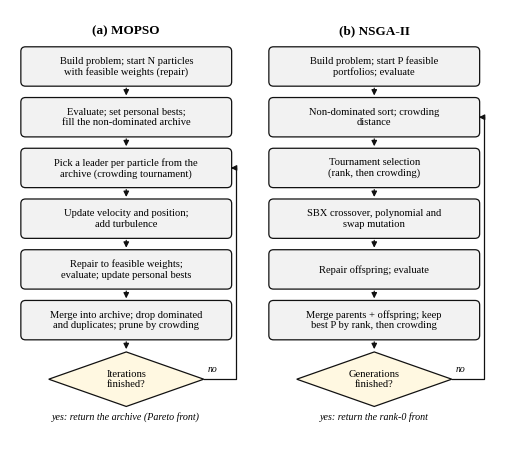

Reproduce this figure in Python. (Note: this script raises an exception after producing the figure.)
import matplotlib
matplotlib.use("Agg")
import matplotlib.pyplot as plt
from matplotlib.patches import FancyBboxPatch, FancyArrowPatch, Polygon

plt.rcParams.update({"font.family": "Liberation Serif"})
INK, FILL = "#111111", "#f2f2f2"
FS = 7.6


def flow(ax, x0, title, steps, loop_to, final_text, decision):
    cx, w, h, gap = x0 + 1.5, 2.7, 0.5, 0.17
    top = 5.25
    ax.text(cx, 5.72, title, ha="center", va="center", fontsize=9.5, fontweight="bold")
    ys = [top - i * (h + gap) for i in range(len(steps))]
    for y, t in zip(ys, steps):
        ax.add_patch(FancyBboxPatch((cx - w / 2, y - h / 2), w, h, boxstyle="round,pad=0.01,rounding_size=0.06", fc=FILL, ec=INK, lw=0.9))
        ax.text(cx, y, t, ha="center", va="center", fontsize=FS, linespacing=1.2)
    for a, b in zip(ys[:-1], ys[1:]):
        ax.add_patch(FancyArrowPatch((cx, a - h / 2), (cx, b + h / 2), arrowstyle="-|>", mutation_scale=8, lw=0.9, color=INK))
    dy = ys[-1] - h / 2 - gap - 0.36
    ax.add_patch(FancyArrowPatch((cx, ys[-1] - h / 2), (cx, dy + 0.36), arrowstyle="-|>", mutation_scale=8, lw=0.9, color=INK))
    ax.add_patch(Polygon([(cx, dy + 0.36), (cx + 1.0, dy), (cx, dy - 0.36), (cx - 1.0, dy)], fc="#fff8e1", ec=INK, lw=0.9))
    ax.text(cx, dy, decision, ha="center", va="center", fontsize=FS, linespacing=1.15)
    lx = cx + 1.42
    ax.plot([cx + 1.0, lx, lx], [dy, dy, ys[loop_to]], color=INK, lw=0.9)
    ax.add_patch(FancyArrowPatch((lx, ys[loop_to]), (cx + w / 2, ys[loop_to]), arrowstyle="-|>", mutation_scale=8, lw=0.9, color=INK))
    ax.text(cx + 1.05, dy + 0.1, "no", fontsize=FS - 0.6, style="italic")
    ax.text(cx, dy - 0.5, final_text, ha="center", va="center", fontsize=FS - 0.4, style="italic")


fig, ax = plt.subplots(figsize=(6.4, 5.9))
ax.set_xlim(0, 6.4); ax.set_ylim(0.0, 6.0); ax.axis("off")
flow(ax, 0.0, "(a) MOPSO", [
    "Build problem; start N particles\nwith feasible weights (repair)",
    "Evaluate; set personal bests;\nfill the non-dominated archive",
    "Pick a leader per particle from the\narchive (crowding tournament)",
    "Update velocity and position;\nadd turbulence",
    "Repair to feasible weights;\nevaluate; update personal bests",
    "Merge into archive; drop dominated\nand duplicates; prune by crowding"], 2, "yes: return the archive (Pareto front)", "Iterations\nfinished?")
flow(ax, 3.2, "(b) NSGA-II", [
    "Build problem; start P feasible\nportfolios; evaluate",
    "Non-dominated sort; crowding\ndistance",
    "Tournament selection\n(rank, then crowding)",
    "SBX crossover, polynomial and\nswap mutation",
    "Repair offspring; evaluate",
    "Merge parents + offspring; keep\nbest P by rank, then crowding"], 1, "yes: return the rank-0 front", "Generations\nfinished?")
fig.savefig("fig/fig_flowcharts.png", dpi=250, bbox_inches="tight"); plt.close(fig)
print("ok")
